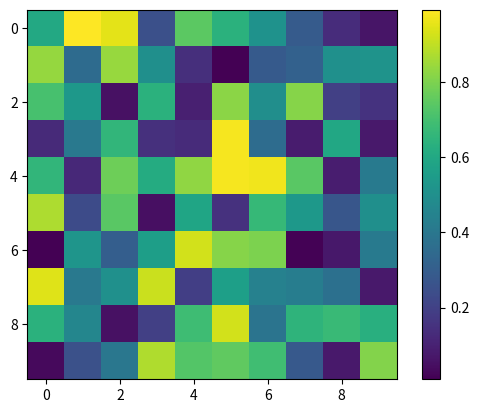

The matplotlib source for this figure: (Note: this script raises an exception after producing the figure.)
import matplotlib.pyplot as plt
import numpy as np
import inspect

def main():
    # Create a simple plot with a colorbar
    data = np.random.rand(10, 10)
    fig, ax = plt.subplots()
    cax = ax.imshow(data, cmap='viridis')
    colorbar = fig.colorbar(cax)

    # Call the draw_all method
    colorbar.draw_all()
    print("draw_all called successfully.")

    print("-----getsource_output-----")
    try:
        print(inspect.getsource(colorbar.draw_all))
    except Exception as e:
        print(type(e).__name__)

if __name__ == "__main__":
    main()
